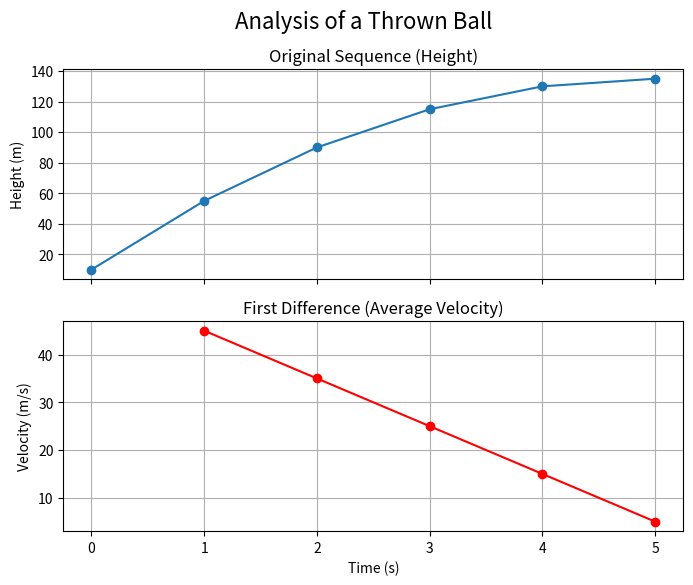

Reproduce this figure in Python. (Note: this script raises an exception after producing the figure.)
import numpy as np
import matplotlib.pyplot as plt

# A helper to calculate the differences between items in a list.
def calculate_differences(sequence):
    if not sequence or len(sequence) < 2:
        return [np.nan] * len(sequence)

    differences = [np.nan]
    for i in range(1, len(sequence)):
        # Check if either value is nan before appending
        if np.isnan(sequence[i]) or np.isnan(sequence[i-1]):
            differences.append(np.nan)
        else:
            differences.append(sequence[i] - sequence[i-1])
    return differences

times = [0, 1, 2, 3, 4, 5] # seconds
heights = [10, 55, 90, 115, 130, 135] # meters

d1_heights = calculate_differences(heights)

print(f"Times:    {times}")
print(f"Heights:  {heights}")
print(f"d1 (Avg. Velocity): {d1_heights}")

fig, (ax1, ax2) = plt.subplots(2, 1, figsize=(8, 6), sharex=True)
fig.suptitle('Analysis of a Thrown Ball', fontsize=16)

# Plot Original Sequence
ax1.plot(times, heights, 'o-')
ax1.set_title("Original Sequence (Height)")
ax1.set_ylabel("Height (m)")
ax1.grid(True)

# Plot First Difference
ax2.plot(times, d1_heights, 'o-', color='r')
ax2.set_title("First Difference (Average Velocity)")
ax2.set_ylabel("Velocity (m/s)")
ax2.set_xlabel("Time (s)")
ax2.grid(True)

plt.show()

d2_heights = calculate_differences(d1_heights)

print(f"d1 (Avg. Velocity): {d1_heights}")
print(f"d2 (Avg. Accel.):    {d2_heights}")

ore_collected = [100, 120, 150, 190, 240]
hours = list(range(len(ore_collected)))

# 1. Calculate d1 and d2
d1_ore = [] # YOUR CODE HERE
d2_ore = [] # YOUR CODE HERE

print(f"Hours: {hours}")
print(f"Ore Collected: {ore_collected}")
print(f"d1 (Avg. Rate): {d1_ore}")
print(f"d2 (Rate Change): {d2_ore}")

# 2. & 3. Print your conclusions about the pattern and the meaning of the differences
# YOUR CODE HERE

# 4. Create the plot
fig, (ax1, ax2) = plt.subplots(2, 1, figsize=(8, 6), sharex=True)
fig.suptitle('Analysis of Ore Collection Rate', fontsize=16)

# YOUR CODE HERE to plot the data on ax1 and ax2

plt.show()

distance_per_second = [25, 20, 15, 10, 5, 0]
time = list(range(len(distance_per_second)))

# 1. Calculate the first difference of the velocity data
acceleration = [] # YOUR CODE HERE

print(f"Time: {time}")
print(f"Velocity (m/s): {distance_per_per_second}")
print(f"Acceleration (m/s²): {acceleration}")

# 2. Print your conclusion
# YOUR CODE HERE

# 3. Create the plot
fig, (ax1, ax2) = plt.subplots(2, 1, figsize=(8, 6), sharex=True)
fig.suptitle('Analysis of a Braking Car', fontsize=16)

# YOUR CODE HERE to plot the data on ax1 and ax2

plt.show()